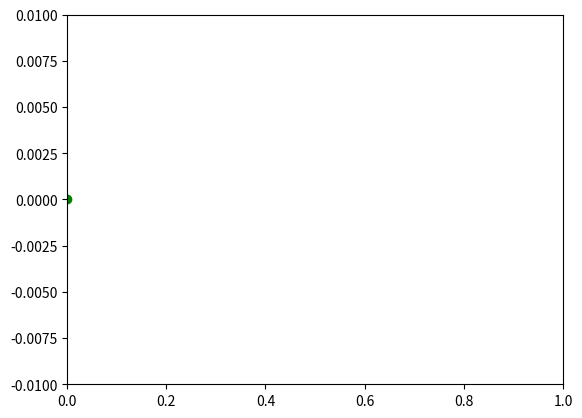

This figure's Python source: (Note: this script raises an exception after producing the figure.)
"""
Exam 1 Take-Home Project

The following is a program to simulate the motion of non-interacting particles inside a box
Time is discretized into small intervals (timesteps), during which the motion of the particles follow some simple physical laws
Trajectories of particles are simulated as a sequence of a large number of timesteps
 
[redacted]
"""
# TASK 1: This program should perform a simulation of a single particle moving in one-dimension inside a box with hard reflecting walls.
#         This task only requires you to complete the move() function, but you can modify the parameters or the starting configuration
#         of the system to check the functioning of the program.
# 
# EXPECTED OUTCOME: An animation of a dot moving along the real axis and bounching back and forth inside the [0,1] interval.
#
# Parameters and variables
# 
#    nparticles: number of particles in the simulation
#    dt: lenght of the timestep (in arbitrary units)
#    xbox: size of box along the x axis (in arbitrary units)
#    xpos: x component of particles positions (in arbitrary units)
#    xvel: x component of particles velocities (in arbitrary units)
#
# Start by importing useful modules
#
import numpy as np
import matplotlib.animation as ani
import matplotlib.pyplot as plt
#
# Setup simulation parameters
#
nparticles=1 # for this assignment we only consider one particle 
dt=0.01 # this value should be reasonable, but you are free to test larger or smaller values
xbox=1. # when using arbitrary units is a good idea to keep them close to unity
#
# Setup starting configuration of the system
#
#
# Setup starting configuration of the system
#
xpos=0.0 # we start with the particle at the origin
xvel=1.0 # we start with some positive velocity along the x axis, but feel free to change and test different (positive or negative) values
#
# The following is the function responsible to describe the motion of a particle during a short timestep
#
def move(dt,xpos,xvel,xbox):
    """
    This function describes the motion of a particle subject to no interactions apart from elastic reflections from the box walls.
    The particle's coordinates will change according to a constant velocity motion. 
    If the position of the particle falls outside of the box walls, the particle's velocity changes sign (reflection).
    Input arguments:
        dt: timestep; xpos: particle's coordinate along x; xvel: x-component of particle's velocity; xbox: lenght of box.
    Output results:
        updated x-components of particle's position and velocity
    """
    # TAKS1: 
    #       1. write a statement to update the particle's position (xpos) according to a 1D constant velocity motion
    #
    #       2. write a conditional block to check if the new position falls within the interval [0,xbox]. 
    #          If the new position is outside of this interval, change the sign of the particle's velocity (xvel).
    #       
    return xpos, xvel
#
# The following command setup the visualization of plot, where the particle is represented by a green filled circle
#
fig, axes = plt.subplots(1)
axes.set_xlim(0, xbox) # This statement set the limits for the x-axis of the plot
axes.set_ylim(-0.01, 0.01) # This statement set the limits for the y-axis of the plot.
a,=axes.plot(xpos,0.,'go') # We generate a plot with the starting configuration
#
# Define the function that performs a single step of the animation
#
def animate(i):
    xpos, xvel = move(dt,xpos,xvel,xbox) # we move the particle
    a.set_data(xpos,0.) # we update the plot
    return a,
#
# We perform the animation using the FuncAnimation function from the animation module of matplotlib. 
# This function requires as an argument the user-defined animate() function above
#
anim = ani.FuncAnimation(fig, animate, frames=1000, interval=50, blit=True)
#
# If you keep the following lines commented out, the code will only show the animation
# If you uncomment the following lines, the animation will be saved as an mp4 video
#
#Writer = ani.writers['ffmpeg']
#writer = Writer(fps=20, bitrate=1800)
#anim.save('task1.mp4', writer=writer)
